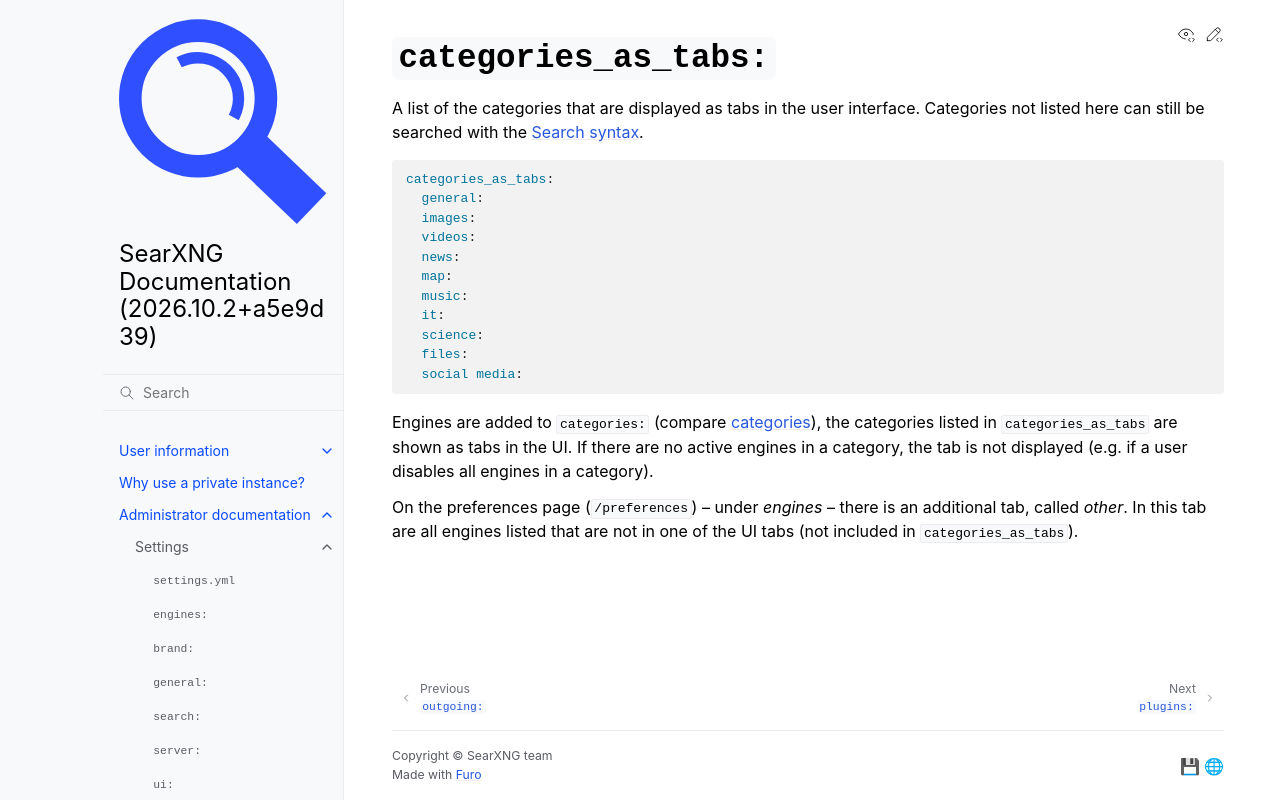

repository: Quad4-Software/void-search · page: admin/settings/settings_categories_as_tabs.html · generator: sphinx

.. _settings categories_as_tabs:

=======================
``categories_as_tabs:``
=======================

A list of the categories that are displayed as tabs in the user interface.
Categories not listed here can still be searched with the :ref:`search-syntax`.

.. code:: yaml

  categories_as_tabs:
    general:
    images:
    videos:
    news:
    map:
    music:
    it:
    science:
    files:
    social media:

Engines are added to ``categories:`` (compare :ref:`engine categories`), the
categories listed in ``categories_as_tabs`` are shown as tabs in the UI.  If
there are no active engines in a category, the tab is not displayed (e.g. if a
user disables all engines in a category).

On the preferences page (``/preferences``) -- under *engines* -- there is an
additional tab, called *other*.  In this tab are all engines listed that are not
in one of the UI tabs (not included in ``categories_as_tabs``).
